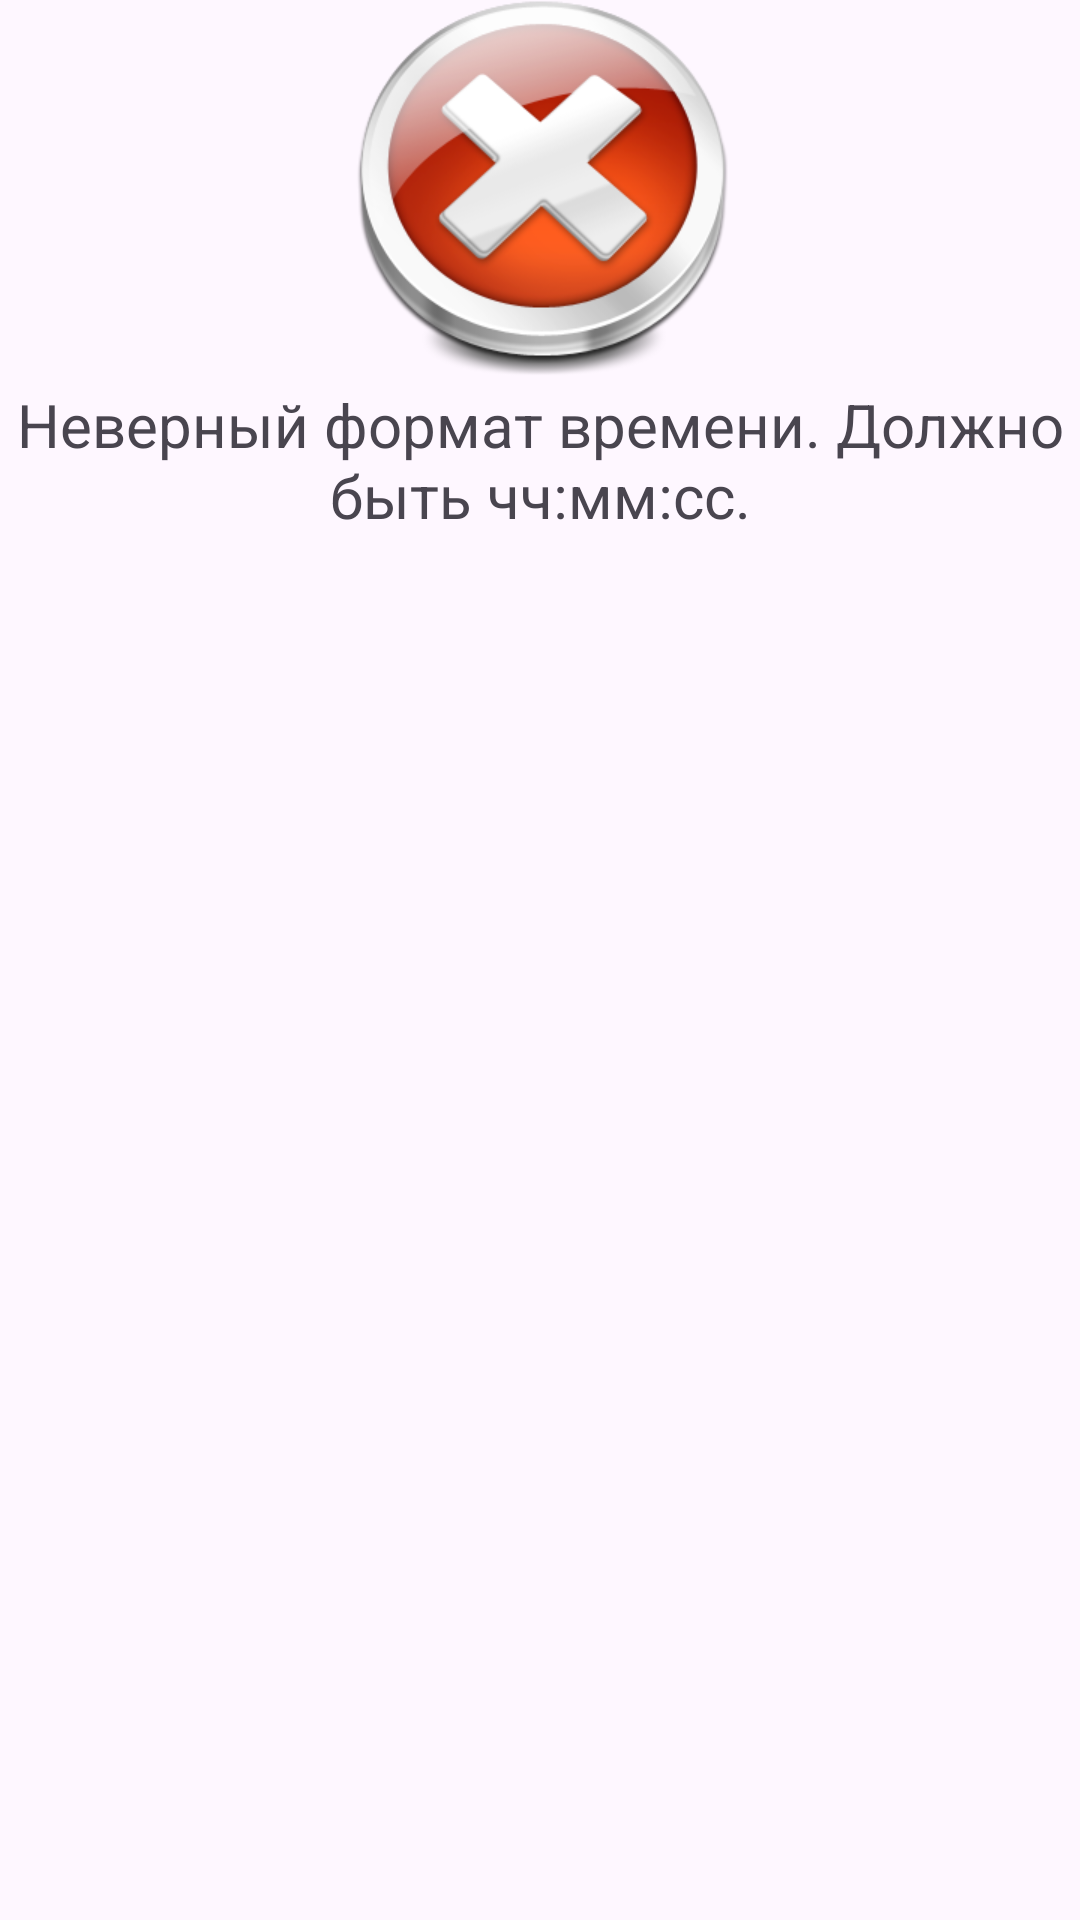

Layout XML and referenced resources for this Android screen:
<!-- AndroidManifest.xml: application theme Theme.AndroidLW2 -->
<!-- res/layout/invalid_time_format_toast.xml -->
<?xml version="1.0" encoding="utf-8"?>
<FrameLayout xmlns:android="http://schemas.android.com/apk/res/android"
    android:layout_width="wrap_content"
    android:layout_height="wrap_content"
    android:id="@+id/invalid_time_format_main">
  <TextView xmlns:app="http://schemas.android.com/apk/res-auto"
      app:drawableTopCompat="@drawable/invalid_layer"
      android:layout_width="wrap_content"
      android:layout_height="wrap_content"
      android:gravity="center_horizontal"
      android:text="@string/invalid_time_format"
      android:textSize="20sp" />
</FrameLayout>
<!-- resources referenced by this layout -->
<resources>
  <!-- drawable invalid_layer (drawable) -->
  <?xml version="1.0" encoding="utf-8"?>
  <layer-list xmlns:android="http://schemas.android.com/apk/res/android">
    <item
        android:drawable="@drawable/invalid"
        android:width="128dp"
        android:height="128dp" />
  </layer-list>
  <string name="invalid_time_format">Неверный формат времени. Должно быть чч:мм:сс.</string>
  <style name="Theme.AndroidLW2" parent="Base.Theme.AndroidLW2" />
  <!-- drawable invalid: png bitmap (drawable, 59162 bytes) -->
  <style name="Base.Theme.AndroidLW2" parent="Theme.Material3.DayNight" />
</resources>
